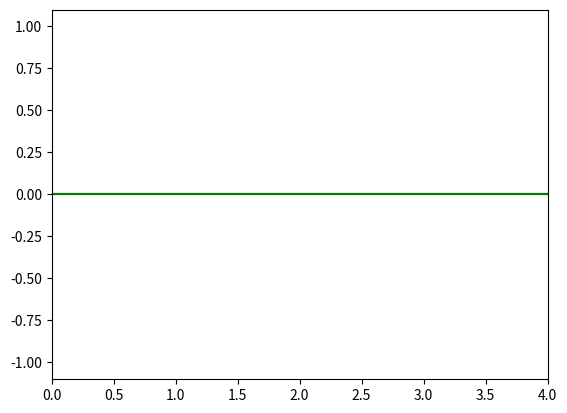

The script that saved this image:
import matplotlib.pyplot as plt
import matplotlib.animation as animation
from matplotlib.lines import Line2D

import math
import time

# Initalize script constants

ymin = -1.1
ymax = 1.1

linesPerPlot = 3

samplesPerFrame = 4
framesPerSecond = 30
secondsPerPlot = 4

# Calculate dependent constants
samplesPerSecond = samplesPerFrame * framesPerSecond
samplesPerPlot = samplesPerSecond * secondsPerPlot
secondsPerSample = 1.0 / samplesPerSecond
millisPerFrame = 1000.0 / framesPerSecond


# Define core functions

def makeLine(ax, maxt, dt, ymin, ymax, color):
    """Make an empty Line2D for the initial chart."""
    nvalues = int(round(maxt / dt))

    tdata = [dt * tm for tm in range(nvalues)]
    ydata = [0 for tm in range(nvalues)]

    line = Line2D(tdata, ydata, color=color)
    ax.add_line(line)
    ax.set_ylim(ymin, ymax)

    return line


def makeChart(ax, maxt, dt, linesPerPlot, ymin, ymax):
    """Make a chart and return a list of the lines it contains."""
    colors = ['r', 'b', 'g', 'k']

    # Make the lines and store in a list.
    lines = []
    for iline in range(0, linesPerPlot):
        lines.append(makeLine(ax, maxt, dt, ymin, ymax, colors[iline % len(colors)]))

    ax.set_xlim(0, maxt)

    return lines


def initDisplay(lines):
    """Init display."""
    return lines


def updateLine(line, ys):
    """Update the data in one line, popping off the last value."""
    tdata, ydata = line.get_data()
    for y in ys:
        ydata.append(y)
        ydata.pop(0)
    line.set_data(tdata, ydata)

    return line


def updateLines(lines, arrays):
    """Update individual lines and return a sequence of artists to the animator."""
    artists = []
    for iline in range(len(lines)):
        artists.append(updateLine(lines[iline], arrays[iline]))

    return artists


def emitData(linesPerPlot, samplesPerFrame):
    """Create the data that will be plotted."""
    nsample = 0
    while True:
        samples = [[] for i in range(linesPerPlot)]
        for isample in range(samplesPerFrame):
            nsample = nsample + 1
            for iline in range(linesPerPlot):
                pi_increment = (math.pi / (10.0 * (iline + 1)))
                samples[iline].append(math.sin(nsample * pi_increment))

        yield samples


# Make chart.
fig, ax = plt.subplots()
lines = makeChart(ax, secondsPerPlot, secondsPerSample, linesPerPlot, ymin, ymax)

# Start the animator.
update = lambda samples: updateLines(lines, samples)
emitter = lambda: emitData(linesPerPlot, samplesPerFrame)
init = lambda: initDisplay(lines)

ani = animation.FuncAnimation(fig, update, emitter, init_func=init, interval=millisPerFrame, blit=True)

plt.show()